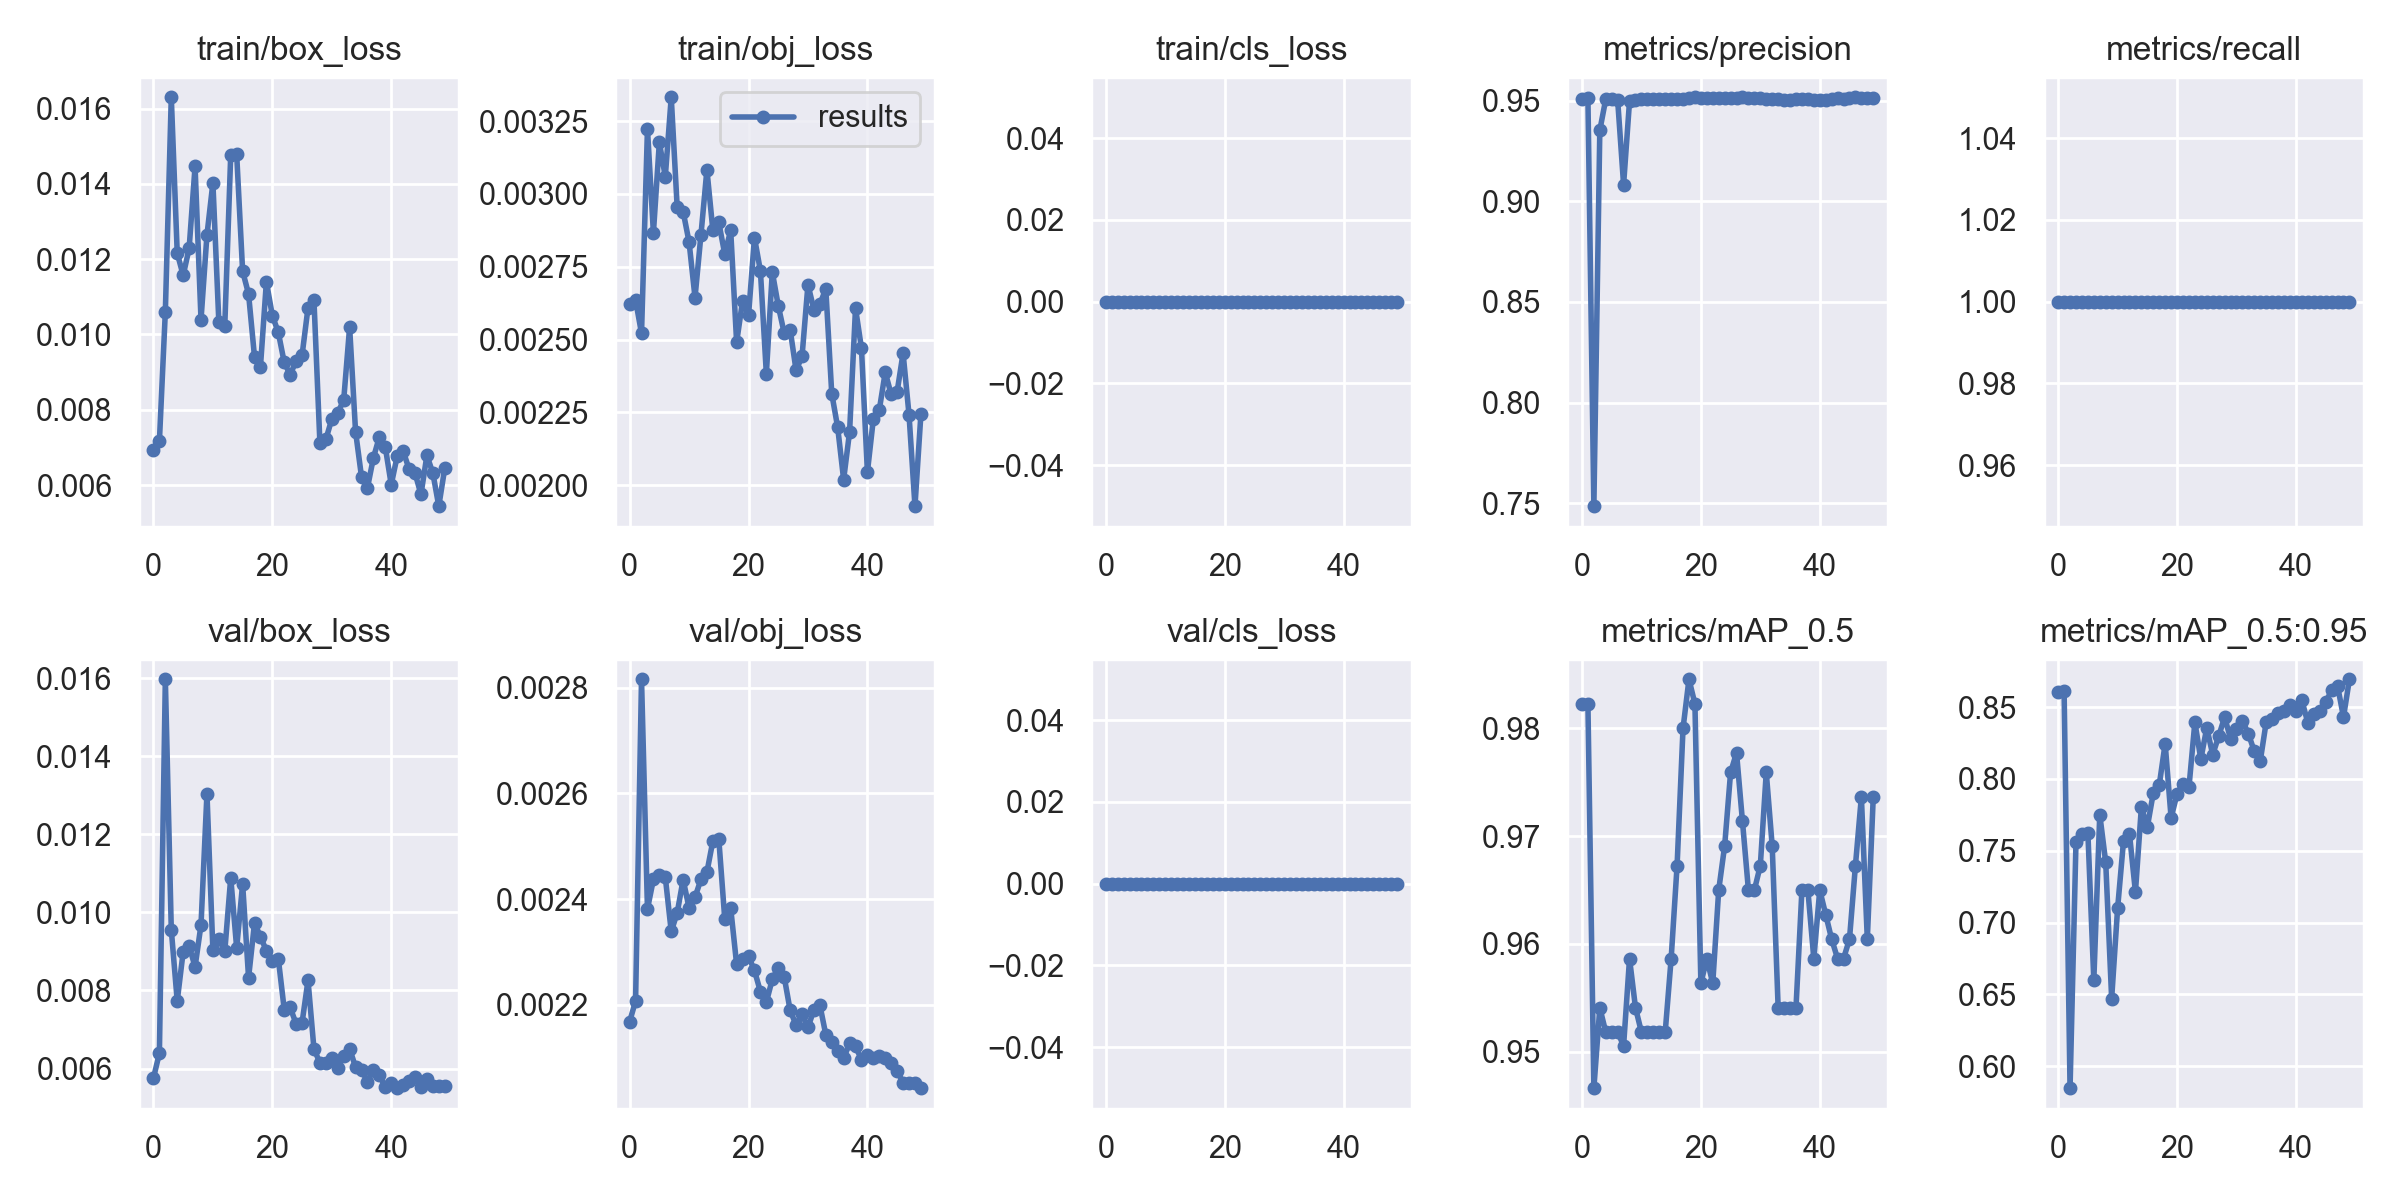

Source data for this figure (header and first rows):
epoch, train/box_loss, train/obj_loss, train/cls_loss, metrics/precision, metrics/recall, metrics/mAP_0.5, metrics/mAP_0.5:0.95, val/box_loss, val/obj_loss, val/cls_loss, x/lr0, x/lr1, x/lr2
0, 0.006943, 0.002621, 0, 0.9508, 1, 0.9823, 0.8604, 0.005753, 0.002168, 0, 0.07022, 0.003309, 0.003309
1, 0.00716, 0.002635, 0, 0.9512, 1, 0.9823, 0.8614, 0.006397, 0.002207, 0, 0.04009, 0.006511, 0.006511
2, 0.0106, 0.002521, 0, 0.7486, 1, 0.9466, 0.5846, 0.01597, 0.002816, 0, 0.009822, 0.009581, 0.009581
3, 0.0163, 0.003223, 0, 0.9353, 1, 0.9541, 0.756, 0.009557, 0.002381, 0, 0.009406, 0.009406, 0.009406
4, 0.01216, 0.002866, 0, 0.9508, 1, 0.9518, 0.7617, 0.007731, 0.002437, 0, 0.009406, 0.009406, 0.009406
5, 0.01157, 0.003177, 0, 0.9507, 1, 0.9518, 0.7625, 0.008993, 0.002447, 0, 0.009208, 0.009208, 0.009208
6, 0.01228, 0.003059, 0, 0.9503, 1, 0.9518, 0.6598, 0.009144, 0.002442, 0, 0.00901, 0.00901, 0.00901
7, 0.01446, 0.003332, 0, 0.9083, 1, 0.9506, 0.7752, 0.008605, 0.002339, 0, 0.008812, 0.008812, 0.008812
8, 0.01039, 0.002954, 0, 0.9498, 1, 0.9586, 0.742, 0.009681, 0.002374, 0, 0.008614, 0.008614, 0.008614
9, 0.01264, 0.002939, 0, 0.9504, 1, 0.9541, 0.647, 0.01305, 0.002437, 0, 0.008416, 0.008416, 0.008416
10, 0.01403, 0.002835, 0, 0.9507, 1, 0.9518, 0.7098, 0.009032, 0.002383, 0, 0.008218, 0.008218, 0.008218
11, 0.01033, 0.002644, 0, 0.9507, 1, 0.9518, 0.757, 0.009321, 0.002404, 0, 0.00802, 0.00802, 0.00802
12, 0.01023, 0.00286, 0, 0.9509, 1, 0.9518, 0.7616, 0.009008, 0.002438, 0, 0.007822, 0.007822, 0.007822
13, 0.01478, 0.003083, 0, 0.9509, 1, 0.9518, 0.7212, 0.01089, 0.002451, 0, 0.007624, 0.007624, 0.007624
14, 0.01478, 0.002875, 0, 0.9506, 1, 0.9518, 0.7803, 0.00909, 0.00251, 0, 0.007426, 0.007426, 0.007426
15, 0.01168, 0.002902, 0, 0.951, 1, 0.9586, 0.7665, 0.01073, 0.002514, 0, 0.007228, 0.007228, 0.007228
16, 0.01107, 0.002794, 0, 0.9508, 1, 0.9673, 0.7901, 0.008328, 0.002363, 0, 0.00703, 0.00703, 0.00703
17, 0.009404, 0.002875, 0, 0.9508, 1, 0.98, 0.7956, 0.009725, 0.002383, 0, 0.006832, 0.006832, 0.006832
18, 0.009147, 0.00249, 0, 0.9514, 1, 0.9846, 0.8246, 0.009382, 0.002277, 0, 0.006634, 0.006634, 0.006634
19, 0.0114, 0.002633, 0, 0.9517, 1, 0.9823, 0.7729, 0.009015, 0.002287, 0, 0.006436, 0.006436, 0.006436
20, 0.0105, 0.002583, 0, 0.9515, 1, 0.9564, 0.7896, 0.008755, 0.002292, 0, 0.006238, 0.006238, 0.006238
21, 0.01006, 0.00285, 0, 0.9513, 1, 0.9586, 0.7965, 0.00882, 0.002265, 0, 0.00604, 0.00604, 0.00604
22, 0.009256, 0.002736, 0, 0.9513, 1, 0.9564, 0.7941, 0.007512, 0.002225, 0, 0.005842, 0.005842, 0.005842
23, 0.008928, 0.002383, 0, 0.9514, 1, 0.965, 0.8395, 0.007565, 0.002205, 0, 0.005644, 0.005644, 0.005644
24, 0.0093, 0.002732, 0, 0.9515, 1, 0.9691, 0.8138, 0.007146, 0.002249, 0, 0.005446, 0.005446, 0.005446
25, 0.009449, 0.002616, 0, 0.9515, 1, 0.9759, 0.8356, 0.007173, 0.002271, 0, 0.005248, 0.005248, 0.005248
26, 0.01071, 0.002522, 0, 0.9513, 1, 0.9777, 0.817, 0.008262, 0.002253, 0, 0.00505, 0.00505, 0.00505
27, 0.01091, 0.002534, 0, 0.9516, 1, 0.9714, 0.8297, 0.006502, 0.00219, 0, 0.004852, 0.004852, 0.004852
28, 0.00712, 0.002394, 0, 0.9513, 1, 0.965, 0.843, 0.006147, 0.002162, 0, 0.004654, 0.004654, 0.004654
29, 0.007211, 0.002442, 0, 0.9514, 1, 0.965, 0.8281, 0.006141, 0.002182, 0, 0.004456, 0.004456, 0.004456
30, 0.007751, 0.002688, 0, 0.9514, 1, 0.9673, 0.8348, 0.006268, 0.002158, 0, 0.004258, 0.004258, 0.004258
31, 0.007922, 0.002603, 0, 0.951, 1, 0.9759, 0.8406, 0.006024, 0.002191, 0, 0.00406, 0.00406, 0.00406
32, 0.00825, 0.002621, 0, 0.951, 1, 0.9691, 0.8315, 0.006319, 0.0022, 0, 0.003862, 0.003862, 0.003862
33, 0.01019, 0.002674, 0, 0.9507, 1, 0.9541, 0.8192, 0.006508, 0.002144, 0, 0.003664, 0.003664, 0.003664
34, 0.007419, 0.002315, 0, 0.9503, 1, 0.9541, 0.8126, 0.006036, 0.00213, 0, 0.003466, 0.003466, 0.003466
35, 0.006217, 0.002198, 0, 0.9504, 1, 0.9541, 0.8397, 0.005962, 0.002113, 0, 0.003268, 0.003268, 0.003268
36, 0.005925, 0.002019, 0, 0.9508, 1, 0.9541, 0.8418, 0.005665, 0.002099, 0, 0.00307, 0.00307, 0.00307
37, 0.006722, 0.002183, 0, 0.9508, 1, 0.965, 0.8462, 0.005959, 0.002128, 0, 0.002872, 0.002872, 0.002872
38, 0.007277, 0.002608, 0, 0.9508, 1, 0.965, 0.8475, 0.005823, 0.002122, 0, 0.002674, 0.002674, 0.002674
39, 0.007007, 0.00247, 0, 0.9504, 1, 0.9586, 0.8518, 0.005531, 0.002097, 0, 0.002476, 0.002476, 0.002476
40, 0.00601, 0.002045, 0, 0.9505, 1, 0.965, 0.847, 0.005639, 0.002105, 0, 0.002278, 0.002278, 0.002278
41, 0.006766, 0.002227, 0, 0.9505, 1, 0.9627, 0.8547, 0.005497, 0.002099, 0, 0.00208, 0.00208, 0.00208
42, 0.006909, 0.002259, 0, 0.9506, 1, 0.9605, 0.8391, 0.005577, 0.002103, 0, 0.001882, 0.001882, 0.001882
43, 0.006421, 0.002387, 0, 0.9514, 1, 0.9586, 0.8449, 0.005675, 0.002099, 0, 0.001684, 0.001684, 0.001684
44, 0.006319, 0.002311, 0, 0.951, 1, 0.9586, 0.8473, 0.005783, 0.00209, 0, 0.001486, 0.001486, 0.001486
45, 0.005751, 0.002321, 0, 0.9512, 1, 0.9605, 0.8534, 0.005539, 0.002075, 0, 0.001288, 0.001288, 0.001288
46, 0.006786, 0.002453, 0, 0.9516, 1, 0.9673, 0.8617, 0.00573, 0.002053, 0, 0.00109, 0.00109, 0.00109
47, 0.006318, 0.002242, 0, 0.9515, 1, 0.9736, 0.8649, 0.005546, 0.002053, 0, 0.000892, 0.000892, 0.000892
48, 0.005439, 0.001928, 0, 0.9515, 1, 0.9605, 0.8432, 0.00556, 0.002052, 0, 0.000694, 0.000694, 0.000694
49, 0.006443, 0.002244, 0, 0.9513, 1, 0.9736, 0.8695, 0.005551, 0.002043, 0, 0.000496, 0.000496, 0.000496
